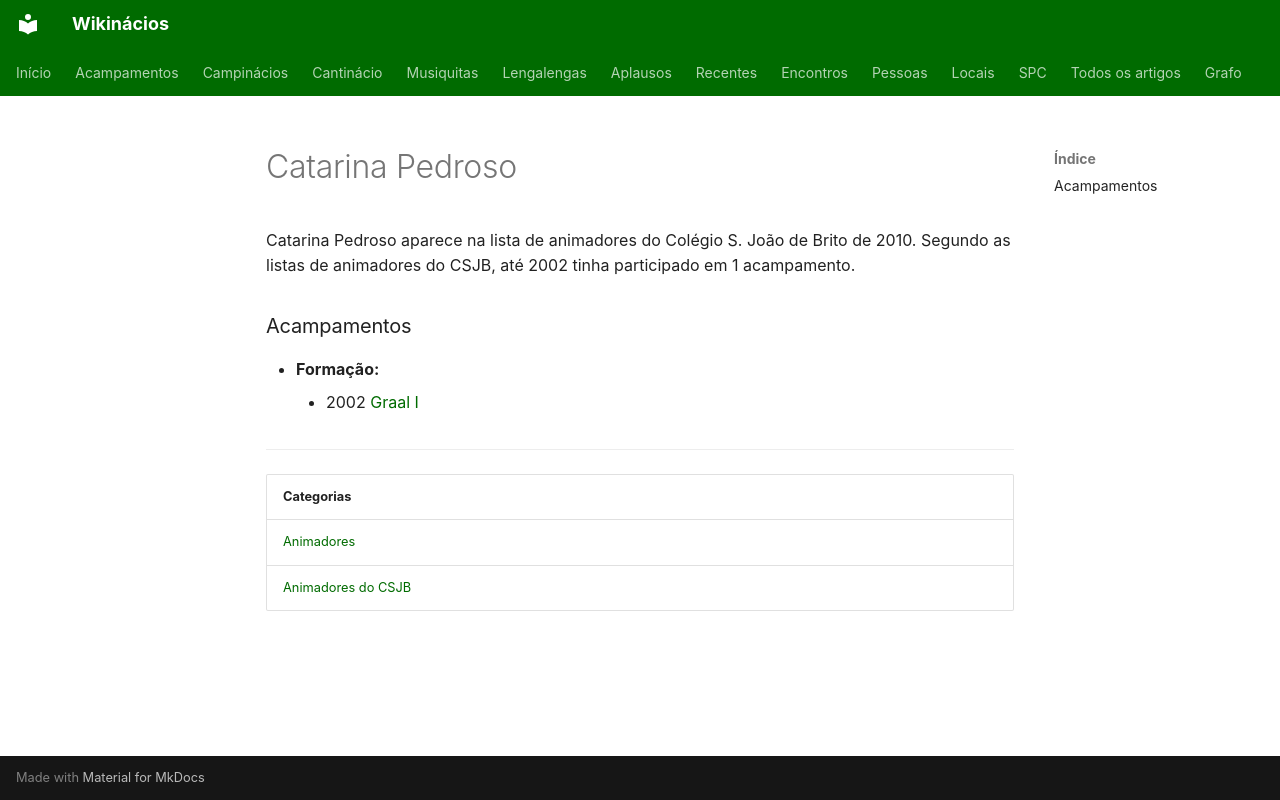

repository: neteinstein/Campinacios · page: Pessoas/C/Catarina Pedroso.html · generator: mkdocs

# Catarina Pedroso

Catarina Pedroso aparece na lista de animadores do Colégio S. João de Brito de 2010. Segundo as listas de animadores do CSJB, até 2002 tinha participado em 1 acampamento.

### Acampamentos

- **Formação:**
    - 2002 [Graal I](../../Acampamentos/2002/Graal%20I.md)

---

| Categorias |
| --- |
| [Animadores](../../Categorias/Animadores.md) |
| [Animadores do CSJB](../../Categorias/Animadores%20do%20CSJB.md) |
